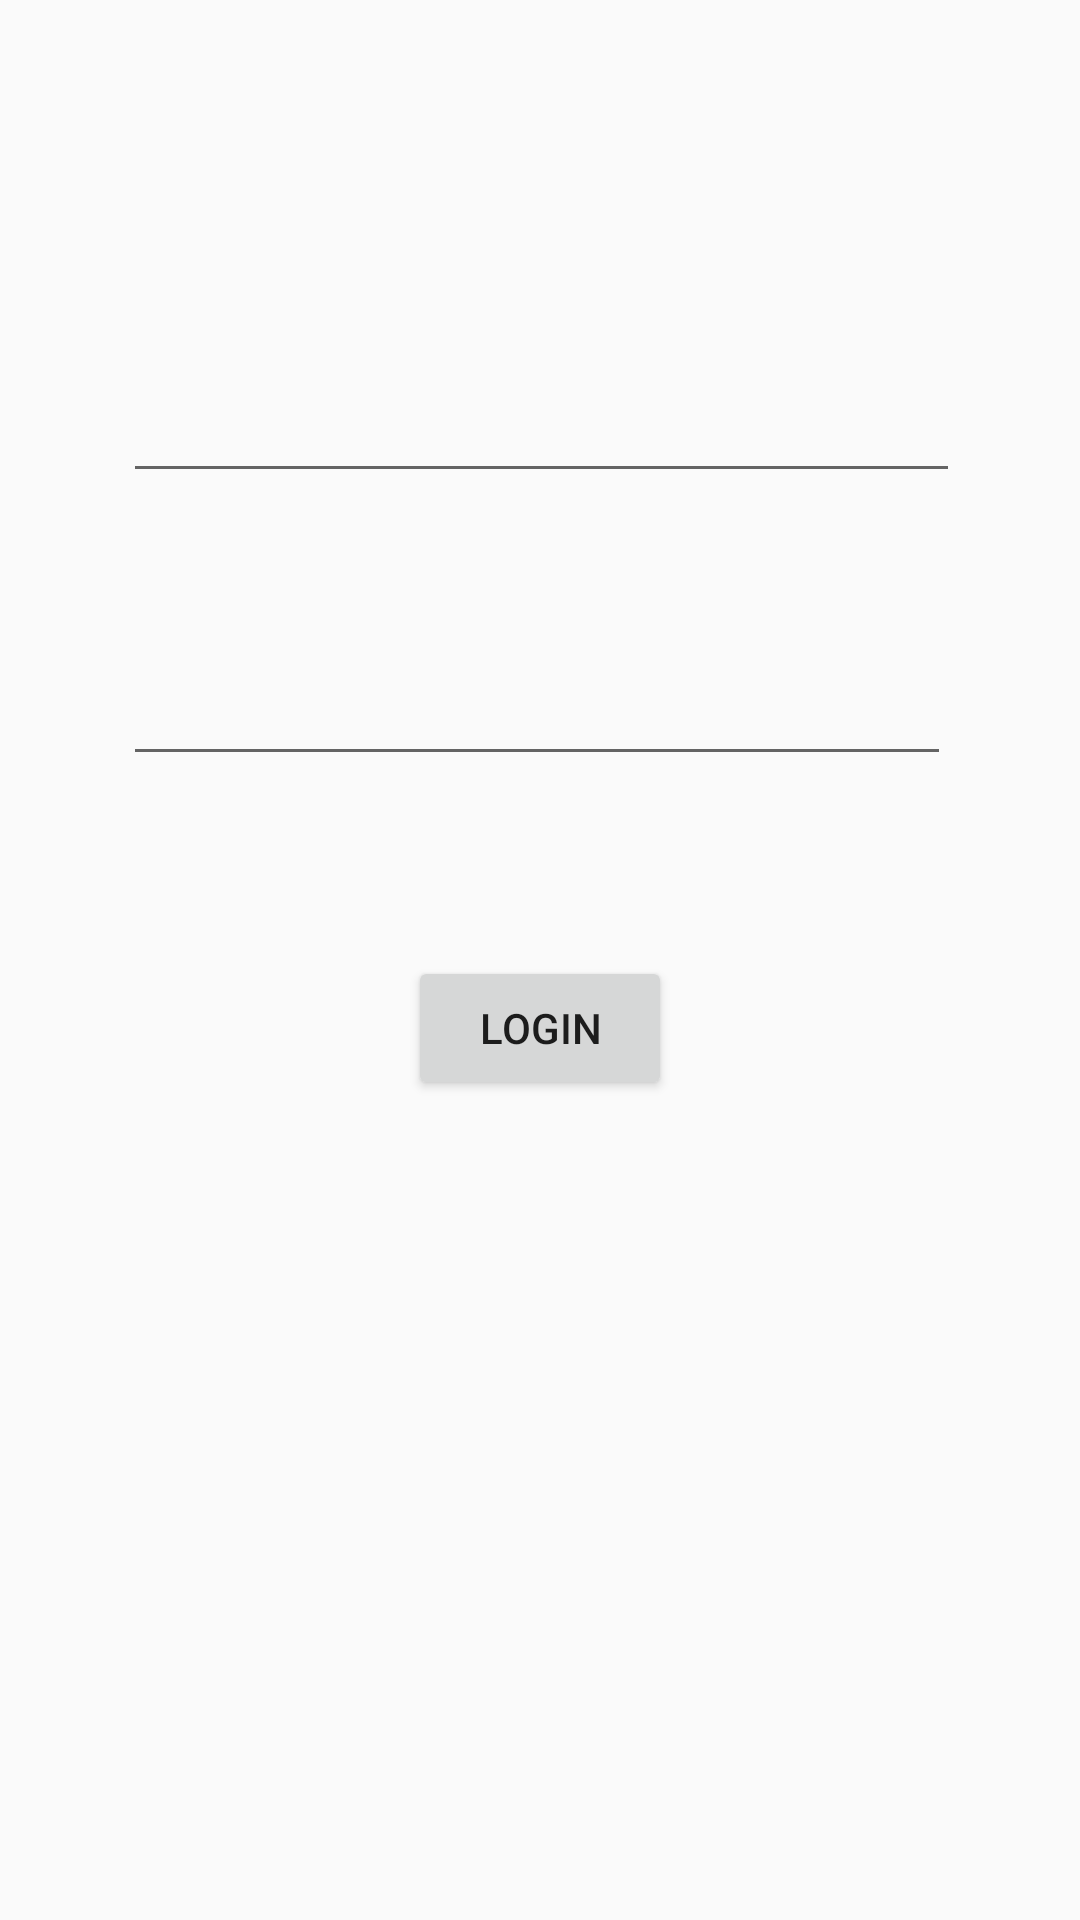

Write the Android layout XML for this screen, with the resource values it uses.
<!-- AndroidManifest.xml: application theme AppTheme -->
<!-- res/layout/activity_login.xml -->
<?xml version="1.0" encoding="utf-8"?>
<android.support.constraint.ConstraintLayout xmlns:android="http://schemas.android.com/apk/res/android"
    xmlns:app="http://schemas.android.com/apk/res-auto"
    xmlns:tools="http://schemas.android.com/tools"
    android:layout_width="match_parent"
    android:layout_height="match_parent"
    tools:context="com.example.acer.chatapp.login">

    <EditText
        android:id="@+id/editText4"
        android:layout_width="279dp"
        android:layout_height="wrap_content"
        android:layout_marginStart="53dp"
        android:layout_marginTop="123dp"
        android:layout_marginEnd="52dp"
        android:ems="10"
        android:inputType="textEmailAddress"
        app:layout_constraintEnd_toEndOf="parent"
        app:layout_constraintStart_toStartOf="parent"
        app:layout_constraintTop_toTopOf="parent" />

    <EditText
        android:id="@+id/editText5"
        android:layout_width="276dp"
        android:layout_height="wrap_content"
        android:layout_marginStart="53dp"
        android:layout_marginTop="53dp"
        android:layout_marginEnd="55dp"
        android:ems="10"
        android:inputType="textPassword"
        app:layout_constraintEnd_toEndOf="parent"
        app:layout_constraintStart_toStartOf="parent"
        app:layout_constraintTop_toBottomOf="@+id/editText4" />

    <Button
        android:id="@+id/button4"
        android:layout_width="wrap_content"
        android:layout_height="wrap_content"
        android:layout_marginStart="148dp"
        android:layout_marginTop="60dp"
        android:layout_marginEnd="148dp"
        android:text="login"
        app:layout_constraintEnd_toEndOf="parent"
        app:layout_constraintStart_toStartOf="parent"
        app:layout_constraintTop_toBottomOf="@+id/editText5" />
</android.support.constraint.ConstraintLayout>
<!-- resources referenced by this layout -->
<resources>
  <style name="AppTheme" parent="Theme.AppCompat.Light.DarkActionBar">
          
          <item name="colorPrimary">@color/colorPrimary</item>
          <item name="colorPrimaryDark">@color/colorPrimaryDark</item>
          <item name="colorAccent">@color/colorAccent</item>
  
          <item name="windowActionBar">false</item>
  
          <item name="windowNoTitle">true</item>
      </style>
  <!-- not gathered from this repository: default colours our renderer supplied (Android Studio template values) -->
  <color name="colorPrimary">#FF6200EE</color>
  <color name="colorPrimaryDark">#FF3700B3</color>
  <color name="colorAccent">#FF03DAC5</color>
</resources>
